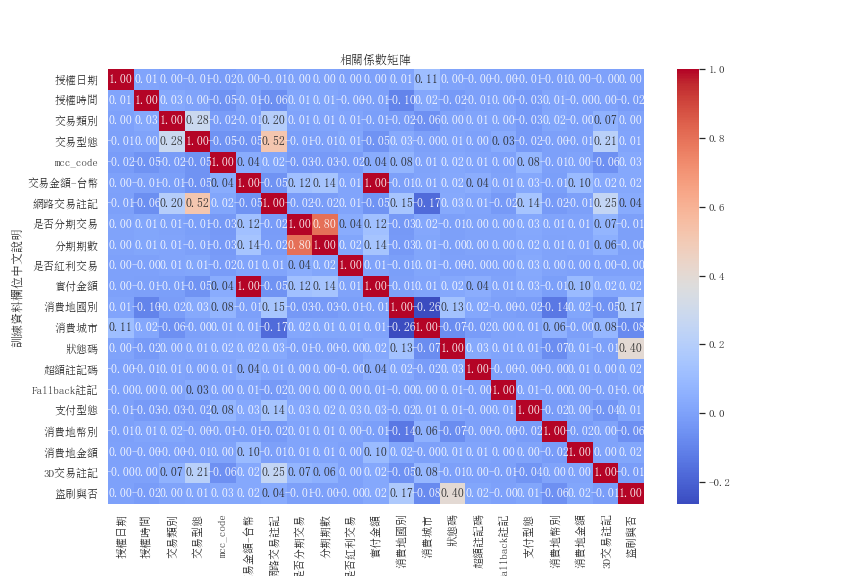

Source data for this figure (header and first rows):
訓練資料欄位中文說明, 授權日期, 授權時間, 交易類別, 交易型態, mcc_code, 交易金額-台幣, 網路交易註記, 是否分期交易, 分期期數, 是否紅利交易, 實付金額, 消費地國別, 消費城市, 狀態碼, 超額註記碼, Fallback註記, 支付型態, 消費地幣別, 消費地金額, 3D交易註記, 盜刷與否
授權日期, 1.0, 0.01155, 0.002362, -0.005963, -0.01759, 0.0008685, -0.005185, 0.004209, 0.003041, 0.002029, 0.0008641, 0.008891, 0.1128, 0.002819, -0.00152, -0.0007856, -0.005003, -0.005626, 0.00127, -0.0002773, 0.002361
授權時間, 0.01155, 1.0, 0.02653, 0.003396, -0.05094, -0.005058, -0.06413, 0.01348, 0.01308, -0.0002064, -0.005068, -0.09805, 0.01739, -0.02232, -0.005526, 0.001708, -0.02572, 0.0105, -0.0009891, 0.001192, -0.01845
交易類別, 0.002362, 0.02653, 1.0, 0.279, -0.01869, -0.0117, 0.1998, 0.007153, 0.007999, 0.009546, -0.01171, -0.01554, -0.05996, 0.004006, 0.009285, 0.003481, -0.02588, 0.01648, -0.0003724, 0.06546, 0.003434
交易型態, -0.005963, 0.003396, 0.279, 1.0, -0.05001, -0.04778, 0.5204, -0.01141, -0.006291, 0.01244, -0.04776, 0.03211, -0.003087, 0.01091, 0.001071, 0.03282, -0.02285, -0.004897, -0.005568, 0.2129, 0.01131
mcc_code, -0.01759, -0.05094, -0.01869, -0.05001, 1.0, 0.04084, 0.01609, -0.02805, -0.02539, -0.02027, 0.04088, 0.07519, 0.005049, 0.0183, 0.007468, 0.0005486, 0.07743, -0.005527, 0.004705, -0.05862, 0.02516
交易金額-台幣, 0.0008685, -0.005058, -0.0117, -0.04778, 0.04084, 1.0, -0.05128, 0.1247, 0.1412, 0.008485, 1, -0.006481, 0.01199, 0.02404, 0.04204, 0.006095, 0.02626, -0.009244, 0.09745, 0.02344, 0.02257
網路交易註記, -0.005185, -0.06413, 0.1998, 0.5204, 0.01609, -0.05128, 1.0, -0.01923, -0.01605, 0.01069, -0.05128, 0.1501, -0.1738, 0.03076, 0.00807, -0.0225, 0.1435, -0.02383, -0.006472, 0.2533, 0.03515
是否分期交易, 0.004209, 0.01348, 0.007153, -0.01141, -0.02805, 0.1247, -0.01923, 1.0, 0.799, 0.03712, 0.1246, -0.03204, 0.018, -0.005115, 0.004451, 0.004315, 0.02526, 0.008772, 0.01052, 0.07496, -0.006371
分期期數, 0.003041, 0.01308, 0.007999, -0.006291, -0.02539, 0.1412, -0.01605, 0.799, 1.0, 0.01572, 0.1412, -0.0256, 0.01306, -0.004131, 0.004629, 0.004142, 0.0193, 0.007009, 0.01206, 0.05668, -0.004892
是否紅利交易, 0.002029, -0.0002064, 0.009546, 0.01244, -0.02027, 0.008485, 0.01069, 0.03712, 0.01572, 1.0, 0.007329, -0.01105, 0.01332, -0.001686, -0.001054, 0.0006278, 0.02861, 0.003027, 0.0005975, 0.0008028, -0.002235
實付金額, 0.0008641, -0.005068, -0.01171, -0.04776, 0.04088, 1, -0.05128, 0.1246, 0.1412, 0.007329, 1.0, -0.006468, 0.01197, 0.02405, 0.04204, 0.006094, 0.02624, -0.009248, 0.09745, 0.02344, 0.02258
消費地國別, 0.008891, -0.09805, -0.01554, 0.03211, 0.07519, -0.006481, 0.1501, -0.03204, -0.0256, -0.01105, -0.006468, 1.0, -0.2642, 0.1346, 0.02046, -0.003507, -0.01568, -0.1357, 0.0152, -0.05475, 0.1722
消費城市, 0.1128, 0.01739, -0.05996, -0.003087, 0.005049, 0.01199, -0.1738, 0.018, 0.01306, 0.01332, 0.01197, -0.2642, 1.0, -0.07038, -0.01829, 0.003918, 0.008818, 0.05765, -0.003041, 0.08269, -0.07755
狀態碼, 0.002819, -0.02232, 0.004006, 0.01091, 0.0183, 0.02404, 0.03076, -0.005115, -0.004131, -0.001686, 0.02405, 0.1346, -0.07038, 1.0, 0.03002, 0.01173, 0.00907, -0.07078, 0.01369, -0.005745, 0.401
超額註記碼, -0.00152, -0.005526, 0.009285, 0.001071, 0.007468, 0.04204, 0.00807, 0.004451, 0.004629, -0.001054, 0.04204, 0.02046, -0.01829, 0.03002, 1.0, -0.0001371, -1.7331148857594444e-05, -0.004943, 0.01174, 0.001638, 0.0168
Fallback註記, -0.0007856, 0.001708, 0.003481, 0.03282, 0.0005486, 0.006095, -0.0225, 0.004315, 0.004142, 0.0006278, 0.006094, -0.003507, 0.003918, 0.01173, -0.0001371, 1.0, 0.00838, -0.0005612, 0.001006, -0.005699, -0.000353
支付型態, -0.005003, -0.02572, -0.02588, -0.02285, 0.07743, 0.02626, 0.1435, 0.02526, 0.0193, 0.02861, 0.02624, -0.01568, 0.008818, 0.00907, -1.7331148857594444e-05, 0.00838, 1.0, -0.01731, 0.003335, -0.04435, 0.01448
消費地幣別, -0.005626, 0.0105, 0.01648, -0.004897, -0.005527, -0.009244, -0.02383, 0.008772, 0.007009, 0.003027, -0.009248, -0.1357, 0.05765, -0.07078, -0.004943, -0.0005612, -0.01731, 1.0, -0.01977, 0.002997, -0.06091
消費地金額, 0.00127, -0.0009891, -0.0003724, -0.005568, 0.004705, 0.09745, -0.006472, 0.01052, 0.01206, 0.0005975, 0.09745, 0.0152, -0.003041, 0.01369, 0.01174, 0.001006, 0.003335, -0.01977, 1.0, 0.003238, 0.01542
3D交易註記, -0.0002773, 0.001192, 0.06546, 0.2129, -0.05862, 0.02344, 0.2533, 0.07496, 0.05668, 0.0008028, 0.02344, -0.05475, 0.08269, -0.005745, 0.001638, -0.005699, -0.04435, 0.002997, 0.003238, 1.0, -0.01403
盜刷與否, 0.002361, -0.01845, 0.003434, 0.01131, 0.02516, 0.02257, 0.03515, -0.006371, -0.004892, -0.002235, 0.02258, 0.1722, -0.07755, 0.401, 0.0168, -0.000353, 0.01448, -0.06091, 0.01542, -0.01403, 1.0
